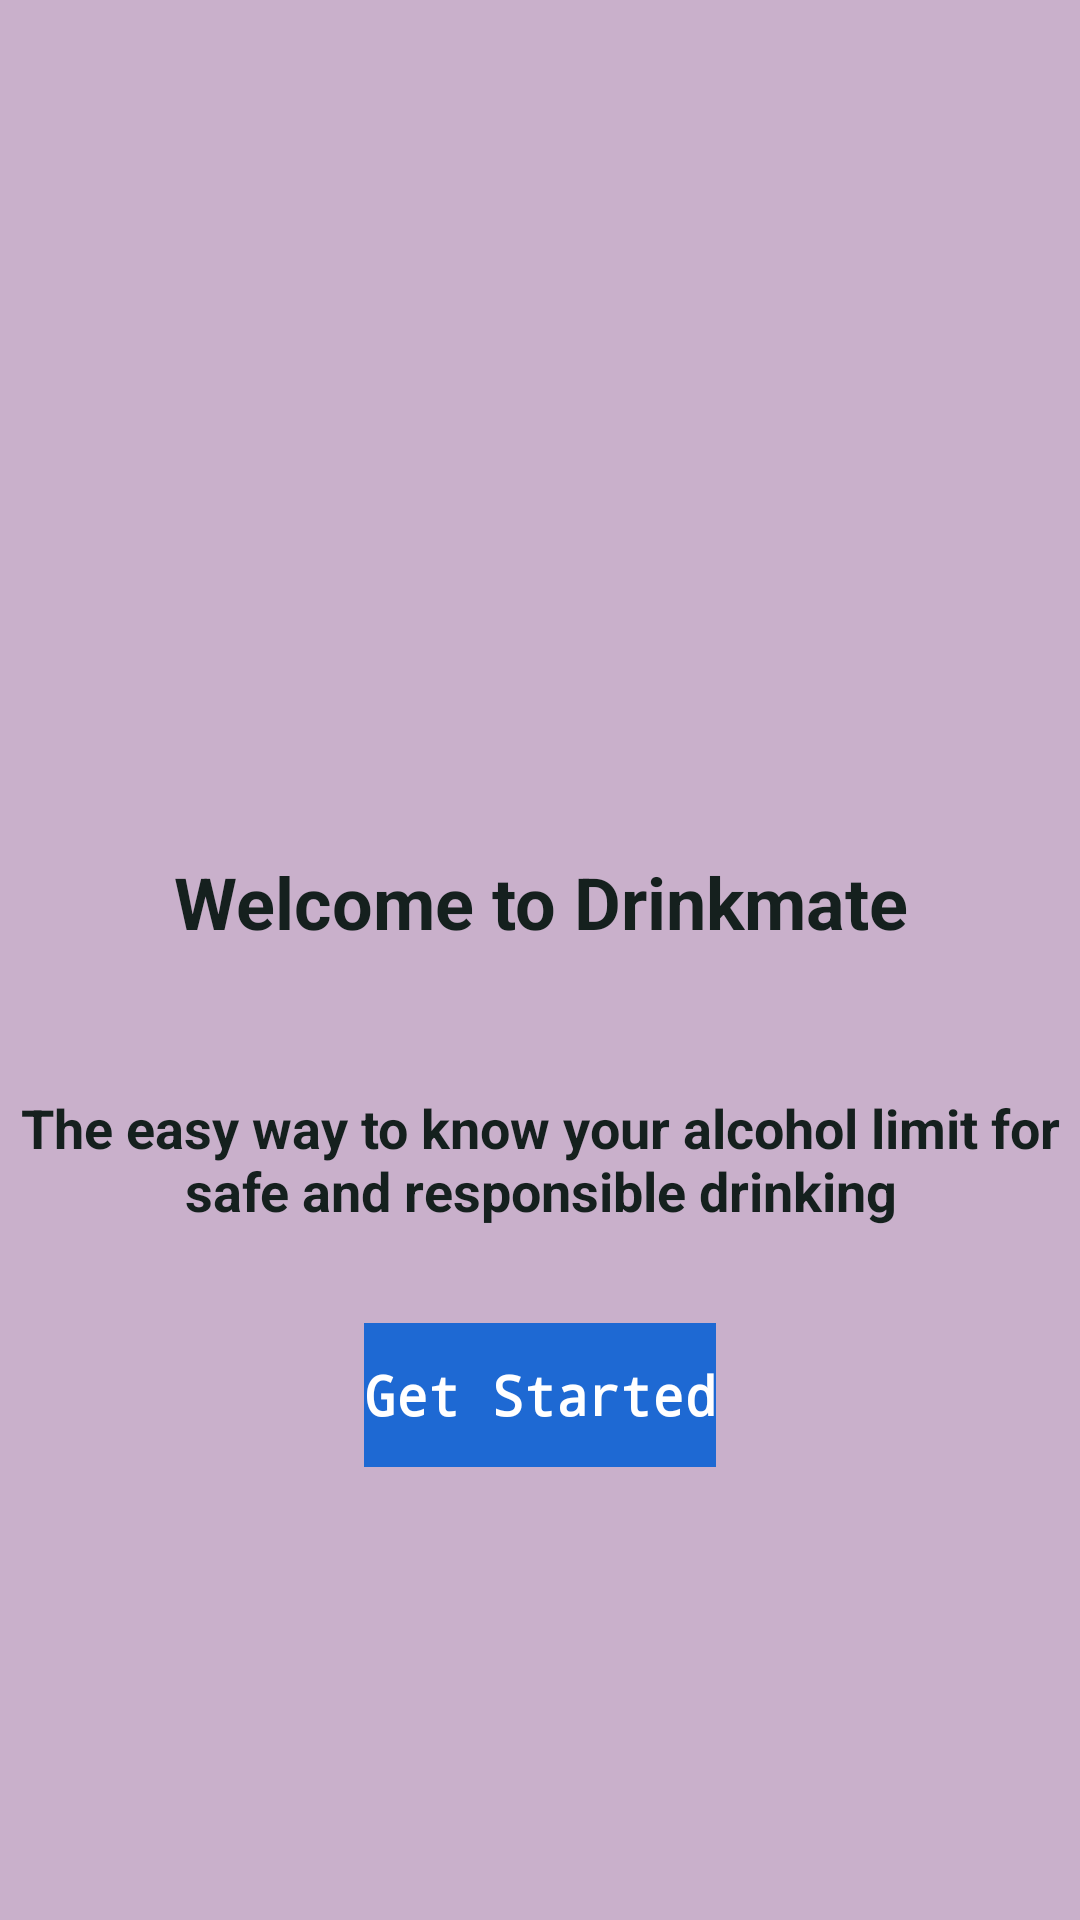

The Android layout XML behind this screen, and the referenced resources:
<!-- AndroidManifest.xml: application theme AppTheme -->
<!-- res/layout/activity_home.xml -->
<RelativeLayout xmlns:android="http://schemas.android.com/apk/res/android"
    xmlns:tools="http://schemas.android.com/tools" android:layout_width="match_parent"
    android:layout_height="match_parent" android:paddingLeft="@dimen/activity_horizontal_margin"
    android:paddingRight="@dimen/activity_horizontal_margin"
    android:paddingTop="@dimen/activity_vertical_margin"
    android:paddingBottom="@dimen/activity_vertical_margin" tools:context=".Home"
    android:id="@+id/home"
    android:background="#C9B0CB">

    <TextView
        android:layout_width="wrap_content"
        android:layout_height="wrap_content"
        android:text="Welcome to Drinkmate"
        android:id="@+id/alcoholTracker"
        android:textSize="72px"
        android:layout_marginBottom="47dp"
        android:textColor="#15201E"
        android:gravity="center"
        android:layout_above="@+id/textView6"
        android:layout_centerHorizontal="true"
        android:textStyle="bold"/>
    
    
    <Button
        android:id="@+id/getStartedButton"
        android:layout_width="wrap_content"
        android:layout_height="wrap_content"
        android:text="Get Started"
        android:layout_alignParentBottom="true"
        android:layout_centerHorizontal="true"
        android:layout_marginBottom="151dp"
        android:typeface="monospace"
        android:background="#1E69D3"
        android:textColor="#FFF"
        android:textStyle="bold"/>

    <TextView
        android:layout_width="wrap_content"
        android:layout_height="wrap_content"
        android:textAppearance="?android:attr/textAppearanceMedium"
        android:text="The easy way to know your alcohol limit for safe and responsible drinking"
        android:id="@+id/textView6"
        android:textAlignment="center"
        android:phoneNumber="false"
        android:layout_marginBottom="32dp"
        android:textColor="#15201E"
        android:gravity="center"
        android:layout_above="@+id/getStartedButton"
        android:layout_centerHorizontal="true"
        android:textStyle="bold"/>
    
    

    
</RelativeLayout>
<!-- resources referenced by this layout -->
<resources>
  <style name="AppTheme" parent="android:Theme.Holo.Light.DarkActionBar">
          
          
      </style>
</resources>
